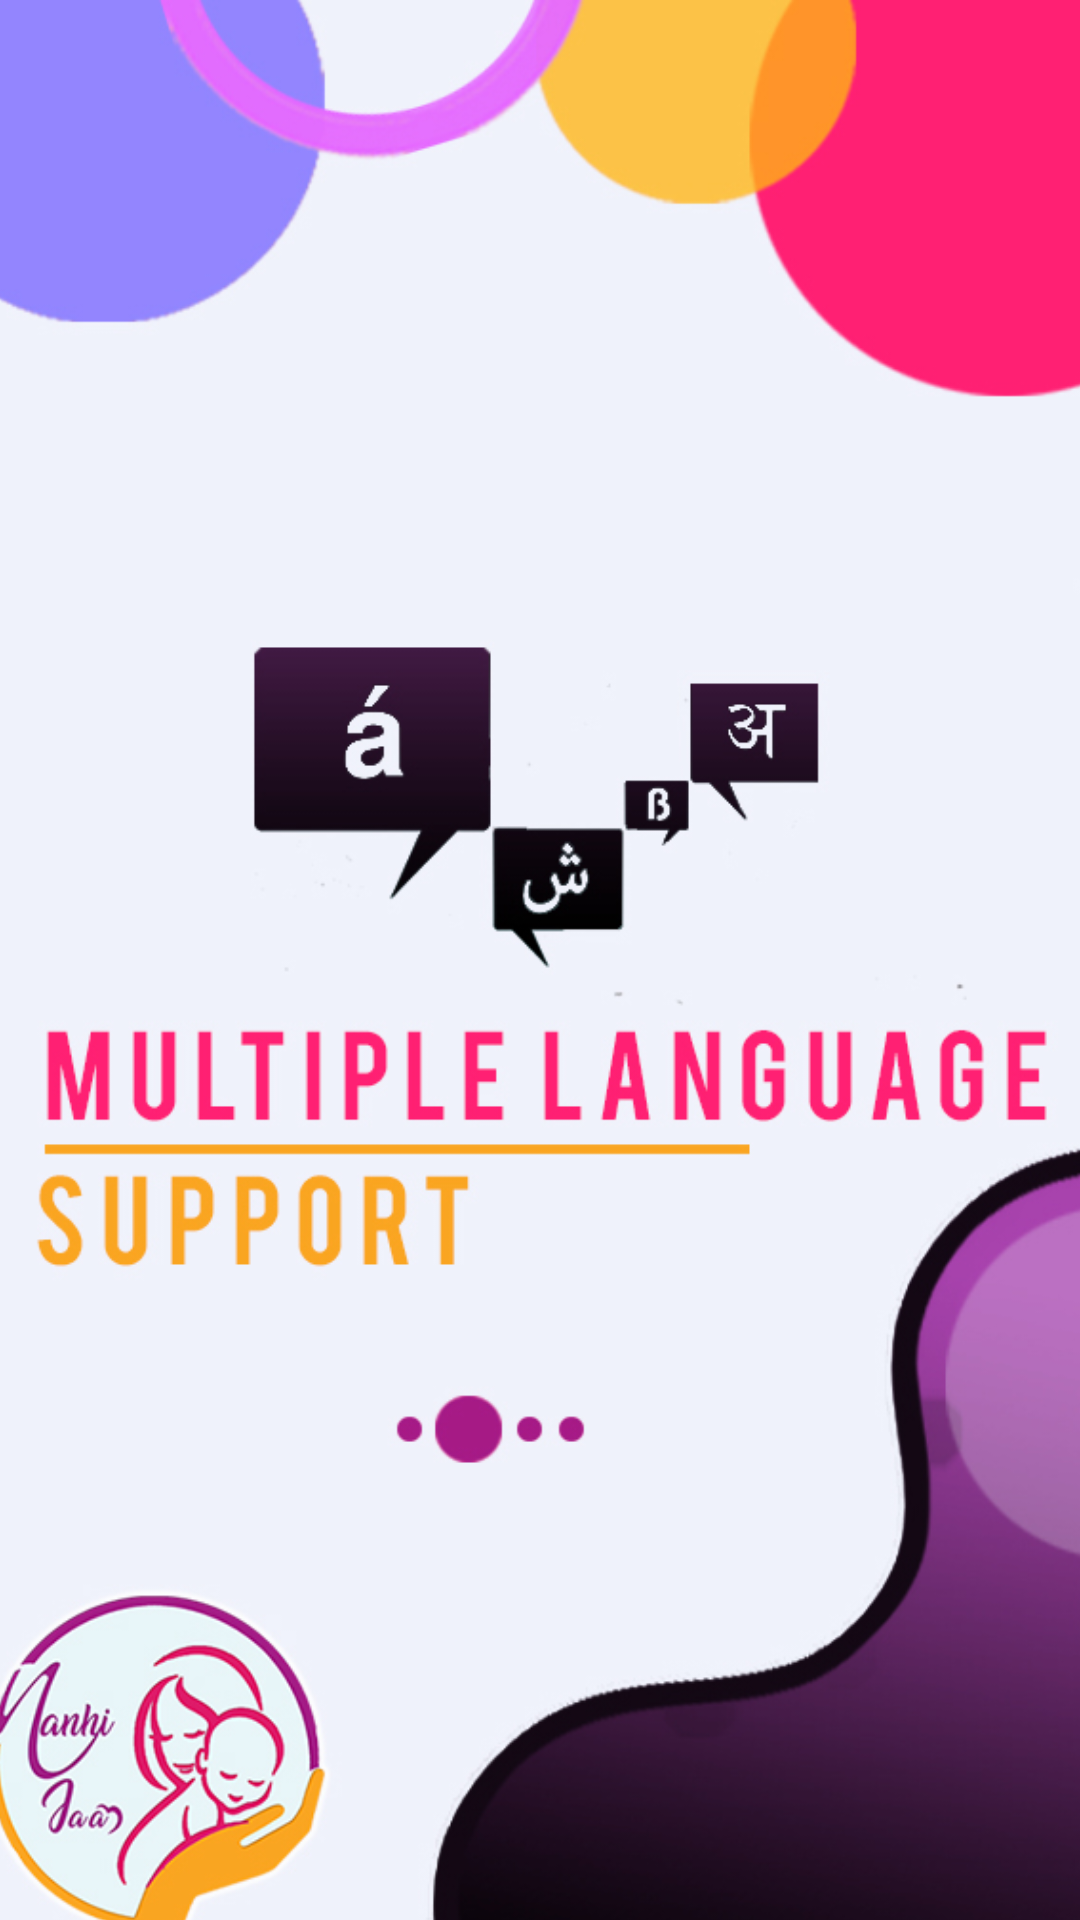

Android layout source for this screen:
<!-- AndroidManifest.xml: application theme AppTheme -->
<!-- res/layout/welcome_slide2.xml -->
<?xml version="1.0" encoding="utf-8"?>
<RelativeLayout xmlns:android="http://schemas.android.com/apk/res/android"
    android:layout_width="match_parent"
    android:layout_height="match_parent"
    android:background="@color/bg_screen2">

    <LinearLayout
        android:layout_width="wrap_content"
        android:layout_height="wrap_content"
        android:layout_centerInParent="true"
        android:gravity="center_horizontal"
        android:orientation="vertical">

        <ImageView
            android:layout_width="@dimen/img_width_height"
            android:layout_height="@dimen/img_width_height"
            android:src="@drawable/h2" />


    </LinearLayout>


</RelativeLayout>
<!-- resources referenced by this layout -->
<resources>
  <color name="bg_screen2">#20d2bb</color>
  <dimen name="img_width_height">650dp</dimen>
  <!-- drawable h2: png bitmap (drawable-xxhdpi, 201164 bytes) -->
  <style name="AppTheme" parent="Theme.AppCompat.Light.DarkActionBar">
          
          <item name="colorPrimary">@color/colorPrimary</item>
          <item name="colorPrimaryDark">@color/colorPrimaryDark</item>
          <item name="colorAccent">@color/colorAccent</item>
  
      </style>
  <color name="colorPrimary">#008577</color>
  <color name="colorPrimaryDark">#00574B</color>
  <color name="colorAccent">#D81B60</color>
</resources>
